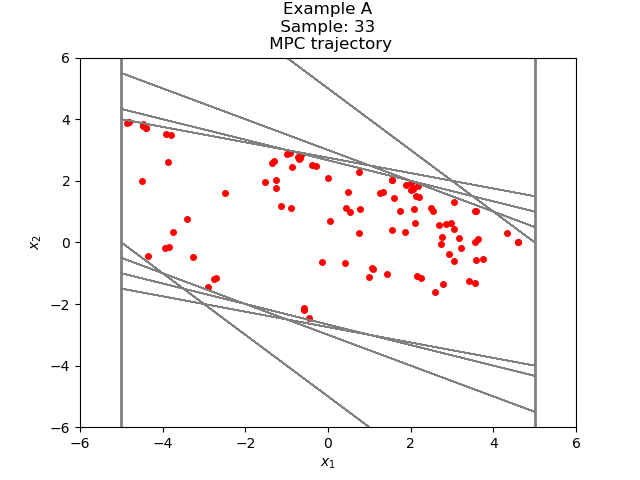

The file beside this chart, header and first rows:
2.775059240382016679e+00, -1.339812200584632906e+00
1.435247039797383772e+00, -1.032508595650162952e+00
4.027384441472208199e-01, -6.822829185061703994e-01
